Run: headless pygame with SDL's dummy video driver; simulated clock (each Clock.tick advances the game by its frame time, no real sleeping); random seed 0; keys injected as events and as key.get_pressed() state; no mouse input.
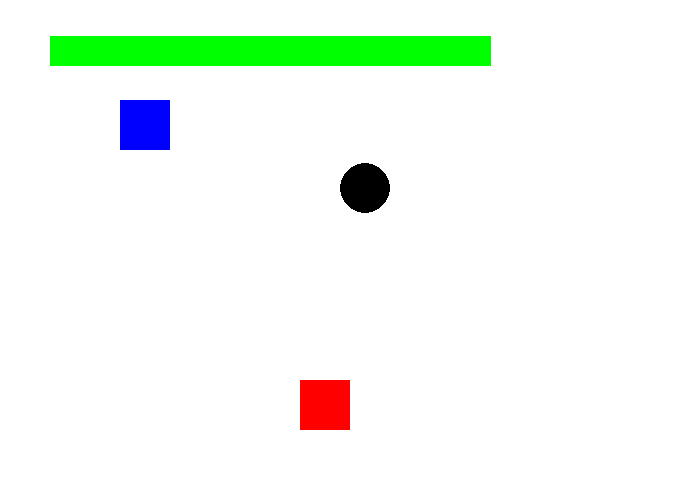
Frame 1 of 4 · flips 1–60 · no input
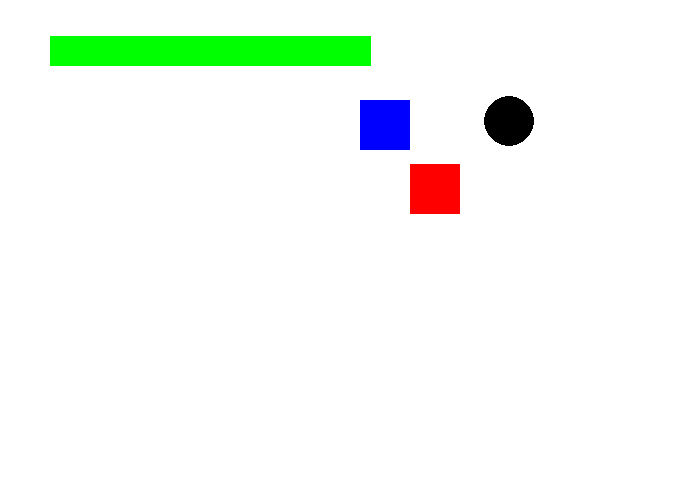
Frame 2 of 4 · flips 61–180 · tapped SPACE, RETURN · held RIGHT (→), D
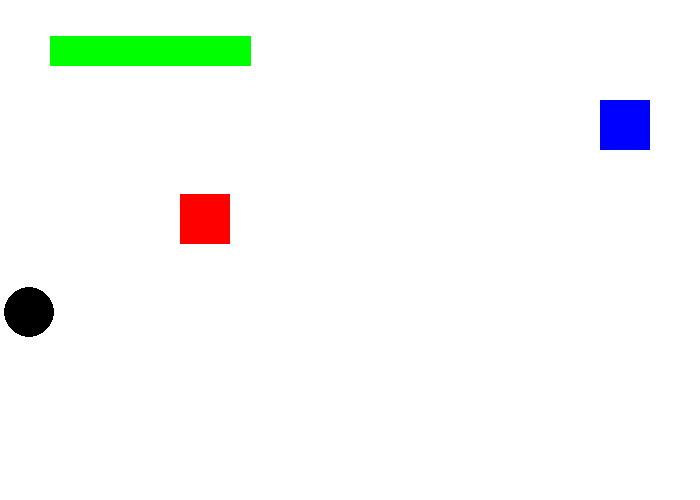
Frame 3 of 4 · flips 181–300 · held DOWN (↓), S
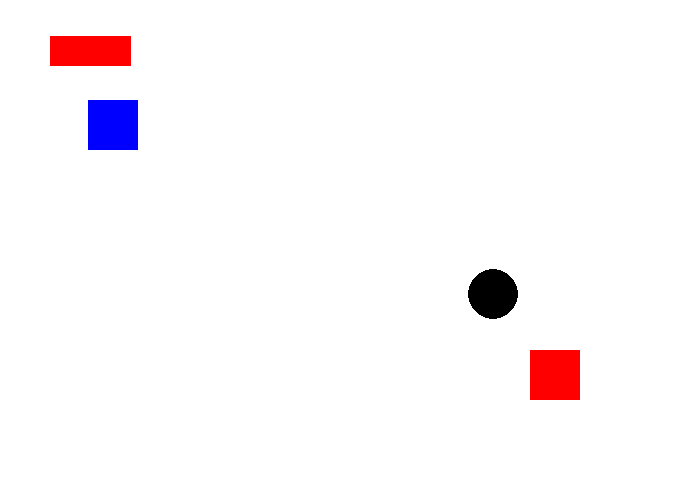
Frame 4 of 4 · flips 301–420 · held LEFT (←), A, UP (↑), W

The pygame program that drew these frames:

"""
Pygame base template - Period D
by Aaron Lee 2019
"""

import pygame
pygame.init()  # do not put anything pygame above this line

# Define some colors (red, green, blue)
BLACK = (0, 0, 0)
WHITE = (255, 255, 255)
GREEN = (0, 255, 0)
RED = (255, 0, 0)
BLUE = (0, 0, 255)

screen_width = 700
screen_height = 500
size = (screen_width, screen_height)  # width, height
screen = pygame.display.set_mode(size)

pygame.display.set_caption("Window Bar Name")

done = False  # condition for my game loop

clock = pygame.time.Clock() # Used to manage how fast the screen updates

#  Animation variables
blue_x = 0
blue_y = 100
red_x = 0
red_y = 200
red_change_x = 5  # speed of the red rect
red_change_y = 3

black_x = 100  # bouncing ball
black_y = 100
black_change_x = 4
black_change_y = -2
black_accel_y = 0.1

health = 500

# -------- Main Program Loop -----------
while not done:
    # --- Main event loop  (user inputs)
    for event in pygame.event.get():
        if event.type == pygame.QUIT:
            done = True
    # --- Game logic should go here
    health -= 1

    blue_x += 2
    if blue_x > screen_width:
        blue_x = -50  # wraps back to left

    red_x += red_change_x
    if red_x > screen_width - 50:
        red_change_x *= -1
    if red_x < 0:
        red_change_x *= -1

    red_y += red_change_y
    if red_y > screen_height - 50:
        red_change_y *= -1
    if red_y < 0:
        red_change_y *= -1

    black_x += black_change_x
    if black_x > screen_width - 50:
        black_change_x *= -1
    if black_x < 0:
        black_change_x *= -1

    black_change_y += black_accel_y
    black_y += black_change_y
    if black_y > screen_height - 50:
        black_change_y *= -1
    if black_y < 0:
        black_change_y *= -1

    # --- Drawing code should go here

    screen.fill(WHITE)
    pygame.draw.rect(screen, BLUE, [blue_x, blue_y, 50, 50])
    pygame.draw.rect(screen, RED, [red_x, red_y, 50, 50])
    pygame.draw.ellipse(screen, BLACK, [black_x, black_y, 50, 50])


    if health <= 0:
        pass
    elif health < 100:
        pygame.draw.line(screen, RED, [50, 50], [50 + health, 50], 30)
    else:
        pygame.draw.line(screen, GREEN, [50, 50], [50 + health, 50], 30)


    pygame.display.flip() # Update the screen with what we've drawn.

    clock.tick(60)  # frames per second

# Close the window and quit.
pygame.quit()
